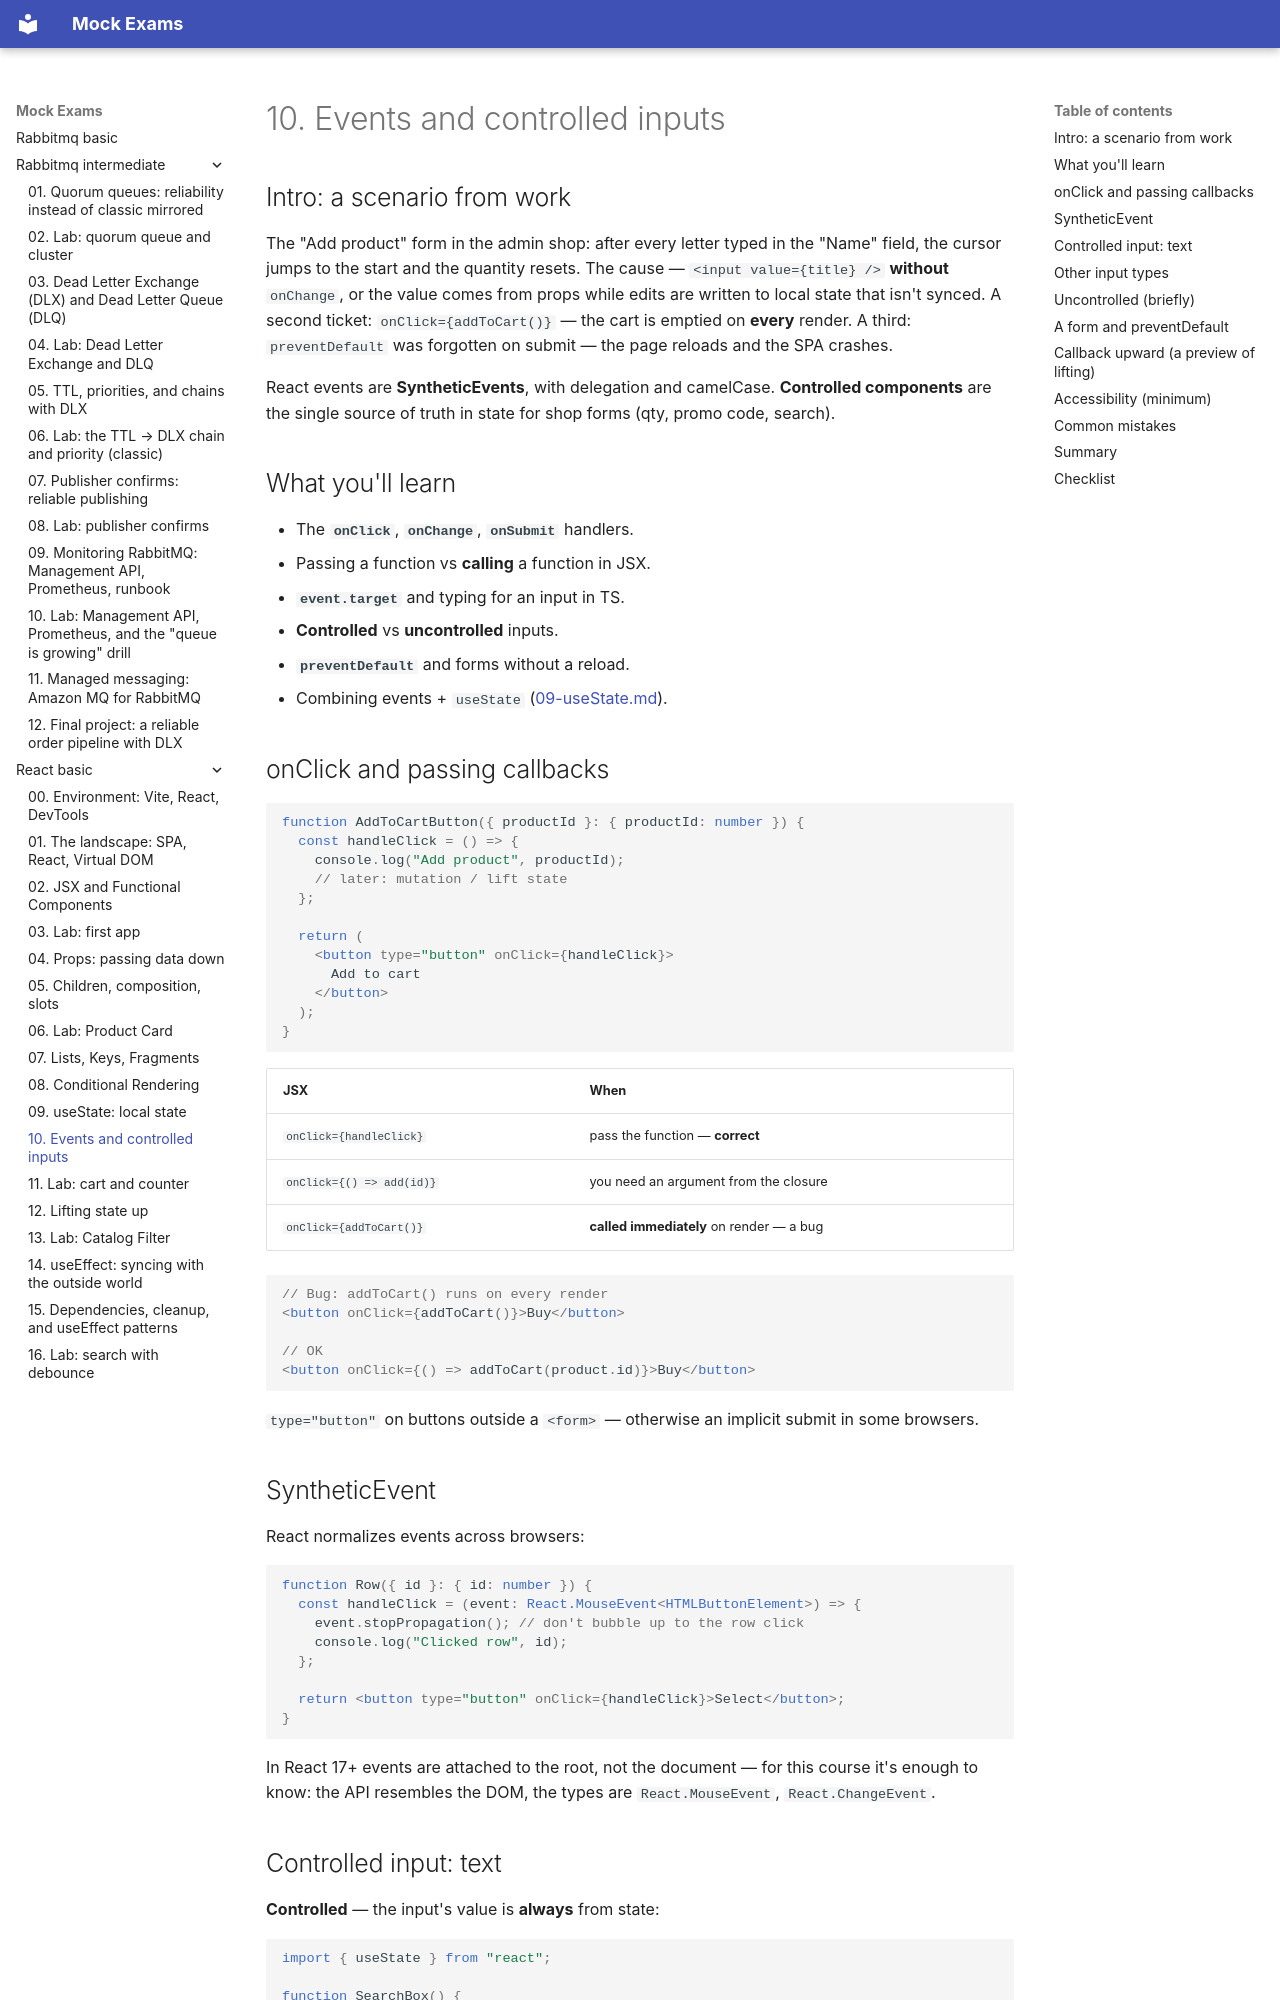

repository: FedorArbuzov/mock-exams · page: react-basic/10-events-controlled/index.html · generator: mkdocs

# 10. Events and controlled inputs

## Intro: a scenario from work

The "Add product" form in the admin shop: after every letter typed in the "Name" field, the cursor jumps to the start and the quantity resets. The cause — `<input value={title} />` **without** `onChange`, or the value comes from props while edits are written to local state that isn't synced. A second ticket: `onClick={addToCart()}` — the cart is emptied on **every** render. A third: `preventDefault` was forgotten on submit — the page reloads and the SPA crashes.

React events are **SyntheticEvents**, with delegation and camelCase. **Controlled components** are the single source of truth in state for shop forms (qty, promo code, search).

## What you'll learn

- The **`onClick`**, **`onChange`**, **`onSubmit`** handlers.
- Passing a function vs **calling** a function in JSX.
- **`event.target`** and typing for an input in TS.
- **Controlled** vs **uncontrolled** inputs.
- **`preventDefault`** and forms without a reload.
- Combining events + `useState` ([09-useState.md](09-useState.md)).

## onClick and passing callbacks

```tsx
function AddToCartButton({ productId }: { productId: number }) {
  const handleClick = () => {
    console.log("Add product", productId);
    // later: mutation / lift state
  };

  return (
    <button type="button" onClick={handleClick}>
      Add to cart
    </button>
  );
}
```

| JSX | When |
|-----|-------|
| `onClick={handleClick}` | pass the function — **correct** |
| `onClick={() => add(id)}` | you need an argument from the closure |
| `onClick={addToCart()}` | **called immediately** on render — a bug |

```tsx
// Bug: addToCart() runs on every render
<button onClick={addToCart()}>Buy</button>

// OK
<button onClick={() => addToCart(product.id)}>Buy</button>
```

`type="button"` on buttons outside a `<form>` — otherwise an implicit submit in some browsers.
